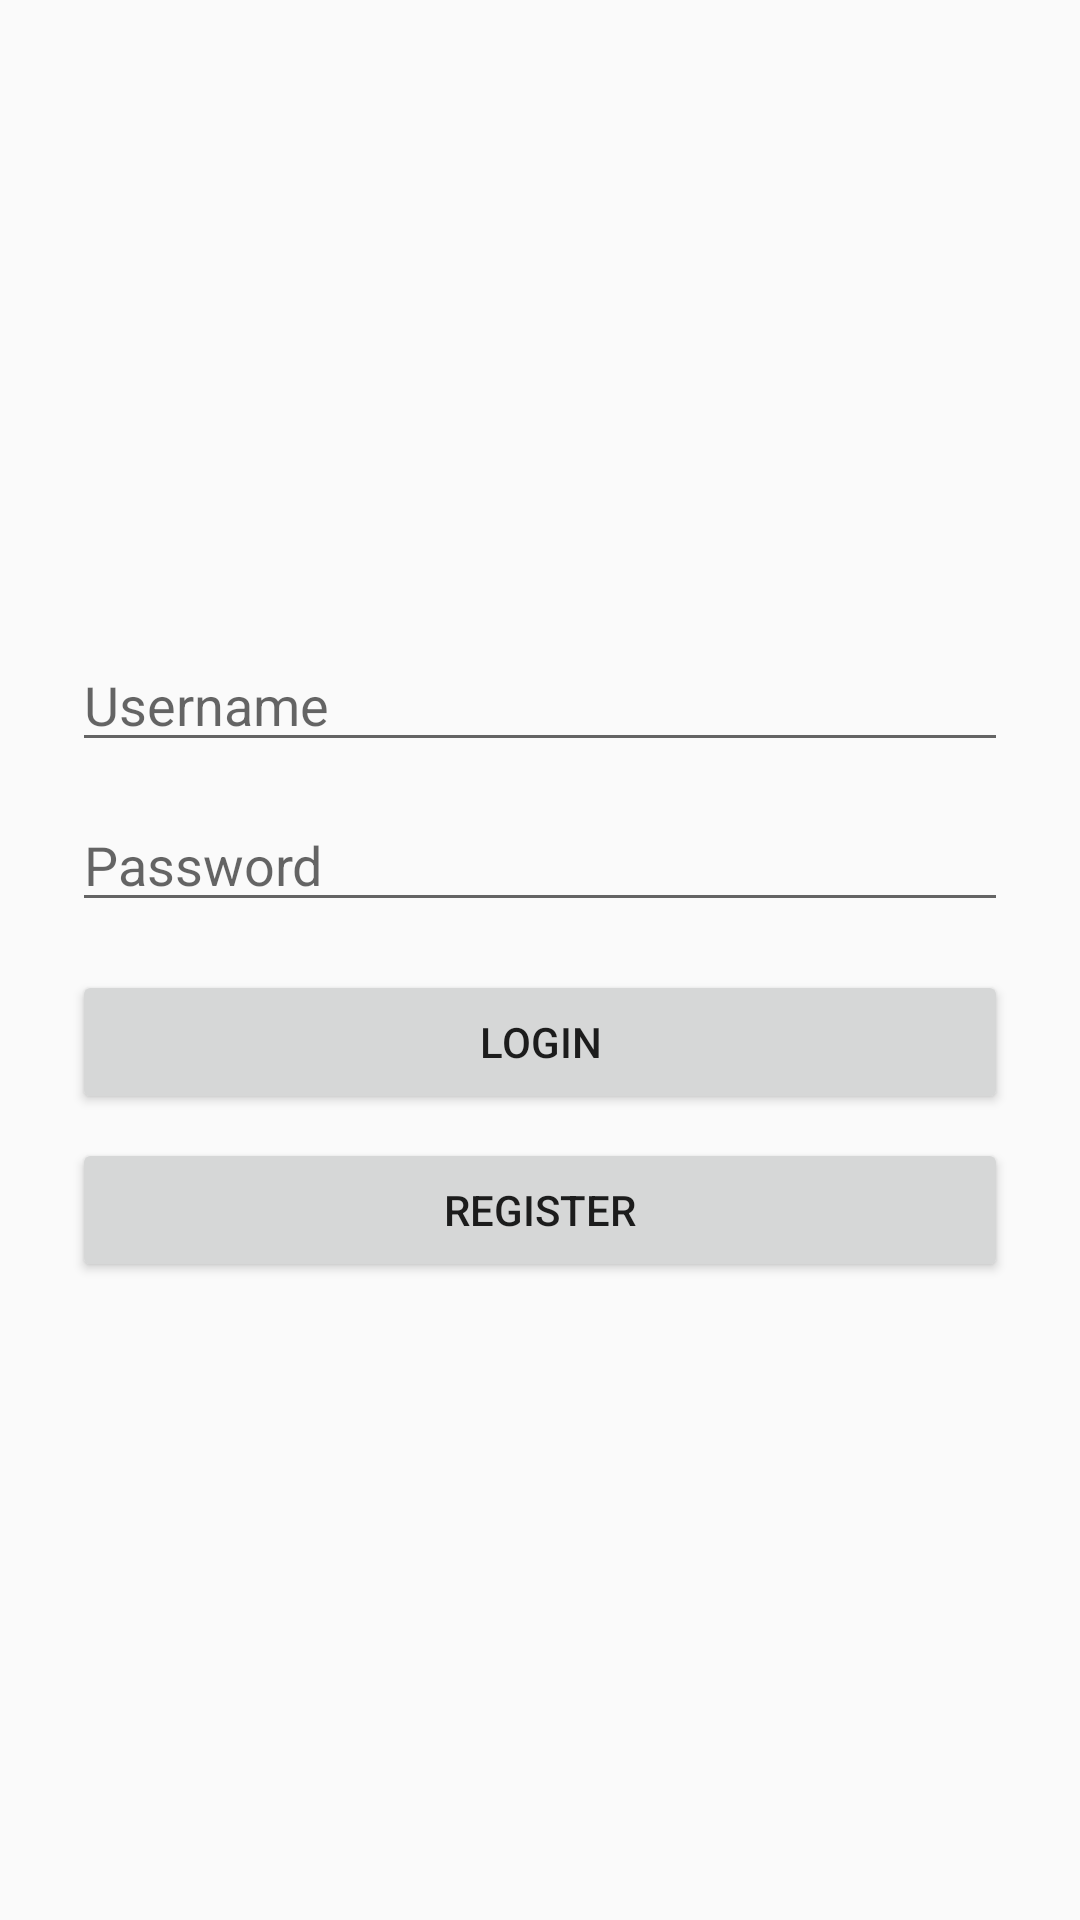

Here is an Android app screen rendered from its layout file. Give the layout XML and the strings, colors and styles it references.
<!-- AndroidManifest.xml: application theme Theme.AppCompat.Light.NoActionBar -->
<!-- res/layout/activity_login.xml -->
<?xml version="1.0" encoding="utf-8"?>
<LinearLayout xmlns:android="http://schemas.android.com/apk/res/android"
    android:orientation="vertical"
    android:layout_width="match_parent"
    android:layout_height="match_parent"
    android:padding="24dp"
    android:gravity="center">


    <EditText
        android:id="@+id/etUser"
        android:layout_width="match_parent"
        android:layout_height="wrap_content"
        android:hint="Username" />


    <EditText
        android:id="@+id/etPass"
        android:layout_width="match_parent"
        android:layout_height="wrap_content"
        android:hint="Password"
        android:inputType="textPassword"
        android:layout_marginTop="12dp" />


    <Button
        android:id="@+id/btnLogin"
        android:layout_width="match_parent"
        android:layout_height="wrap_content"
        android:text="Login"
        android:layout_marginTop="16dp" />


    <Button
        android:id="@+id/btnRegister"
        android:layout_width="match_parent"
        android:layout_height="wrap_content"
        android:text="Register"
        android:layout_marginTop="8dp" />
</LinearLayout>
<!-- resources referenced by this layout -->
<resources>

</resources>
